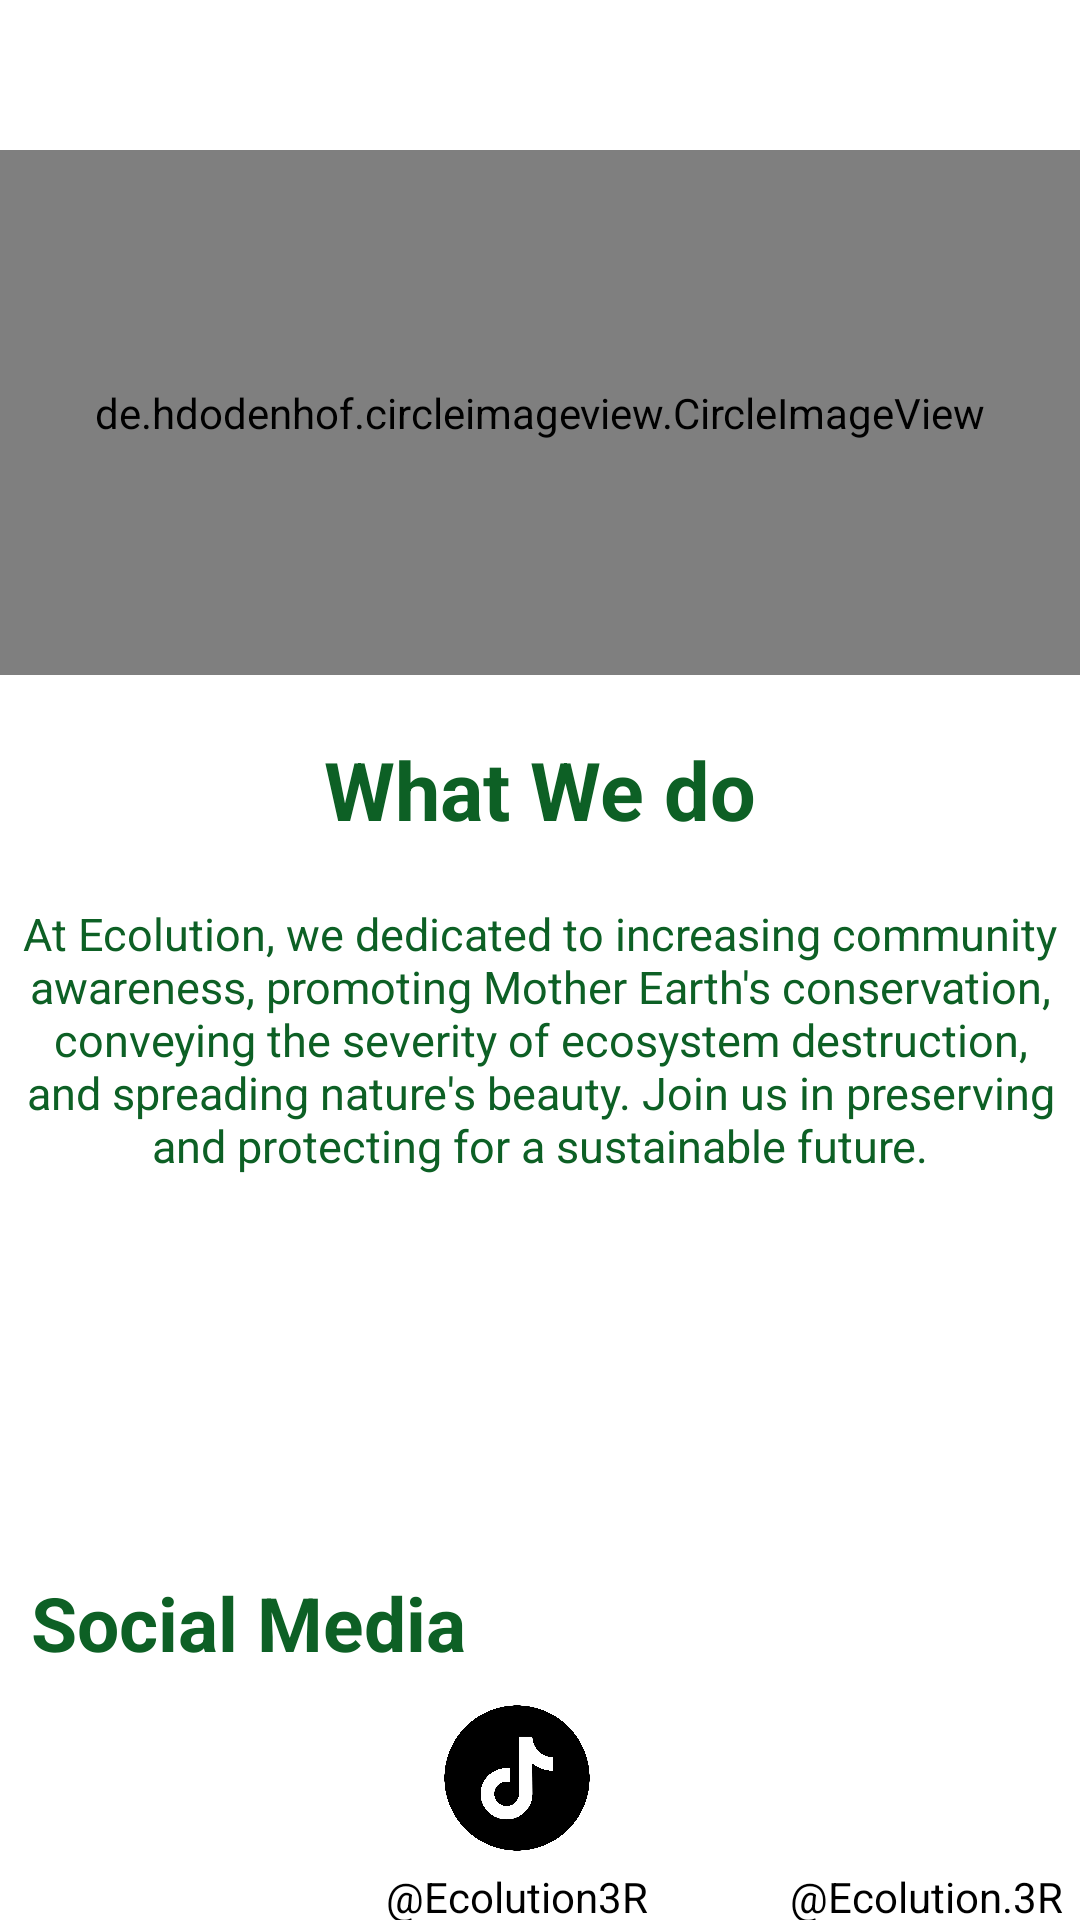

Reconstruct the res/layout file that produces this screen, plus the resources it refers to.
<!-- AndroidManifest.xml: application theme Theme.Ecolution -->
<!-- res/layout/fragment_about_us.xml -->
<?xml version="1.0" encoding="utf-8"?>
<androidx.constraintlayout.widget.ConstraintLayout xmlns:android="http://schemas.android.com/apk/res/android"
    xmlns:app="http://schemas.android.com/apk/res-auto"
    xmlns:tools="http://schemas.android.com/tools"
    android:layout_width="match_parent"
    android:layout_height="match_parent"
    tools:context=".aboutus.AboutUsFragment">

    <de.hdodenhof.circleimageview.CircleImageView
        android:id="@+id/profile_image"
        android:layout_width="match_parent"
        android:layout_height="175dp"
        android:layout_marginTop="50dp"
        android:src="@drawable/ecolution"
        app:layout_constraintTop_toTopOf="parent" />

    <TextView
        android:id="@+id/textViewAboutUsTitle"
        android:layout_width="wrap_content"
        android:layout_height="wrap_content"
        android:layout_marginTop="20dp"
        android:text="@string/aboutUs_WWD"
        android:textColor="@color/main_green"
        android:textSize="27sp"
        android:textStyle="bold"
        app:layout_constraintEnd_toEndOf="parent"
        app:layout_constraintStart_toStartOf="parent"
        app:layout_constraintTop_toBottomOf="@+id/profile_image" />

    <TextView
        android:id="@+id/textViewAboutUsSentence"
        android:layout_width="350dp"
        android:layout_height="wrap_content"
        android:layout_marginTop="20dp"
        android:text="@string/aboutUsSentence"
        android:textAlignment="center"
        android:textColor="@color/main_green"
        android:textSize="15sp"
        app:layout_constraintStart_toStartOf="@+id/textViewAboutUsTitle"
        app:layout_constraintTop_toBottomOf="@+id/textViewAboutUsTitle"
        app:layout_constraintEnd_toEndOf="@+id/textViewAboutUsTitle"/>

    <TextView
        android:id="@+id/textViewSocialMedia"
        android:layout_width="wrap_content"
        android:layout_height="wrap_content"
        android:layout_marginStart="40dp"
        android:layout_marginTop="132dp"
        android:layout_marginEnd="266dp"
        android:text="@string/title_SocialMedia"
        android:textColor="@color/main_green"
        android:textSize="25sp"
        android:textStyle="bold"
        app:layout_constraintEnd_toEndOf="parent"
        app:layout_constraintHorizontal_bias="0.327"
        app:layout_constraintStart_toStartOf="parent"
        app:layout_constraintTop_toBottomOf="@+id/textViewAboutUsSentence" />

    <ImageButton
        android:id="@+id/imageButtonFacebook"
        android:layout_width="50dp"
        android:layout_height="50dp"
        android:layout_marginStart="40dp"
        android:layout_marginTop="10dp"
        android:layout_marginEnd="115dp"
        android:background="@null"
        android:contentDescription="Facebook Button"
        android:scaleType="fitCenter"
        android:src="@drawable/facebook"
        app:layout_constraintEnd_toStartOf="@+id/imageButtonTiktok"
        app:layout_constraintStart_toStartOf="parent"
        app:layout_constraintTop_toBottomOf="@+id/textViewSocialMedia" />

    <ImageButton
        android:id="@+id/imageButtonTiktok"
        android:layout_width="50dp"
        android:layout_height="50dp"
        android:layout_marginTop="10dp"
        android:layout_marginEnd="171dp"
        android:background="@null"
        android:scaleType="fitCenter"
        android:src="@drawable/tiktok"
        android:contentDescription="TikTok Button"
        app:layout_constraintEnd_toEndOf="parent"
        app:layout_constraintStart_toEndOf="@+id/textViewSocialMedia"
        app:layout_constraintTop_toBottomOf="@+id/textViewSocialMedia" />

    <ImageButton
        android:id="@+id/imageButtonInstagram"
        android:layout_width="50dp"
        android:layout_height="50dp"
        android:layout_marginStart="60dp"
        android:layout_marginTop="10dp"
        android:background="@null"
        android:scaleType="fitCenter"
        android:src="@drawable/instagram"
        android:contentDescription="Instagram Button"
        app:layout_constraintEnd_toEndOf="parent"
        app:layout_constraintStart_toEndOf="@+id/imageButtonTiktok"
        app:layout_constraintTop_toBottomOf="@+id/textViewSocialMedia" />

    <TextView
        android:id="@+id/textViewFacebookAcc"
        android:layout_width="wrap_content"
        android:layout_height="wrap_content"
        android:layout_marginTop="5dp"
        android:text="@string/socialMedia_facebook"
        android:textColor="@color/black"
        app:layout_constraintEnd_toEndOf="@+id/imageButtonFacebook"
        app:layout_constraintStart_toStartOf="@+id/imageButtonFacebook"
        app:layout_constraintTop_toBottomOf="@+id/imageButtonFacebook" />

    <TextView
        android:id="@+id/textViewTiktokAcc"
        android:layout_width="wrap_content"
        android:layout_height="wrap_content"
        android:layout_marginTop="5dp"
        android:text="@string/socialMedia_tiktok"
        android:textColor="@color/black"
        app:layout_constraintEnd_toEndOf="@+id/imageButtonTiktok"
        app:layout_constraintStart_toStartOf="@+id/imageButtonTiktok"
        app:layout_constraintTop_toBottomOf="@+id/imageButtonTiktok" />

    <TextView
        android:id="@+id/textViewInstagramAcc"
        android:layout_width="wrap_content"
        android:layout_height="wrap_content"
        android:layout_marginTop="5dp"
        android:text="@string/socialMedia_instagram"
        android:textColor="@color/black"
        app:layout_constraintEnd_toEndOf="@+id/imageButtonInstagram"
        app:layout_constraintStart_toStartOf="@+id/imageButtonInstagram"
        app:layout_constraintTop_toBottomOf="@+id/imageButtonInstagram" />
</androidx.constraintlayout.widget.ConstraintLayout>
<!-- resources referenced by this layout -->
<resources>
  <color name="black">#FF000000</color>
  <color name="main_green">#0D6025</color>
  <!-- drawable ecolution: png bitmap (drawable, 309367 bytes) -->
  <!-- drawable tiktok: png bitmap (drawable, 107349 bytes) -->
  <string name="aboutUsSentence">At Ecolution, we dedicated to increasing community awareness, promoting Mother Earth\'s conservation,
          conveying the severity of ecosystem destruction,
          and spreading nature\'s beauty. Join us in preserving and protecting for a sustainable future.</string>
  <string name="aboutUs_WWD">What We do</string>
  <string name="socialMedia_facebook">\u0040Ecolution</string>
  <string name="socialMedia_instagram">\u0040Ecolution.3R</string>
  <string name="socialMedia_tiktok">\u0040Ecolution3R</string>
  <string name="title_SocialMedia">Social Media</string>
  <style name="Theme.Ecolution" parent="Theme.MaterialComponents.DayNight.DarkActionBar">
          
          <item name="colorPrimary">#5AC479</item>
          <item name="colorPrimaryVariant">#5AC479</item>
          <item name="colorOnPrimary">@color/white</item>
          
          <item name="colorSecondary">@color/teal_200</item>
          <item name="colorSecondaryVariant">@color/teal_700</item>
          <item name="colorOnSecondary">@color/black</item>
          
          <item name="android:statusBarColor">#5AC479</item>
          
      </style>
  <color name="white">#FFFFFFFF</color>
  <color name="teal_200">#FF03DAC5</color>
  <color name="teal_700">#FF018786</color>
</resources>
